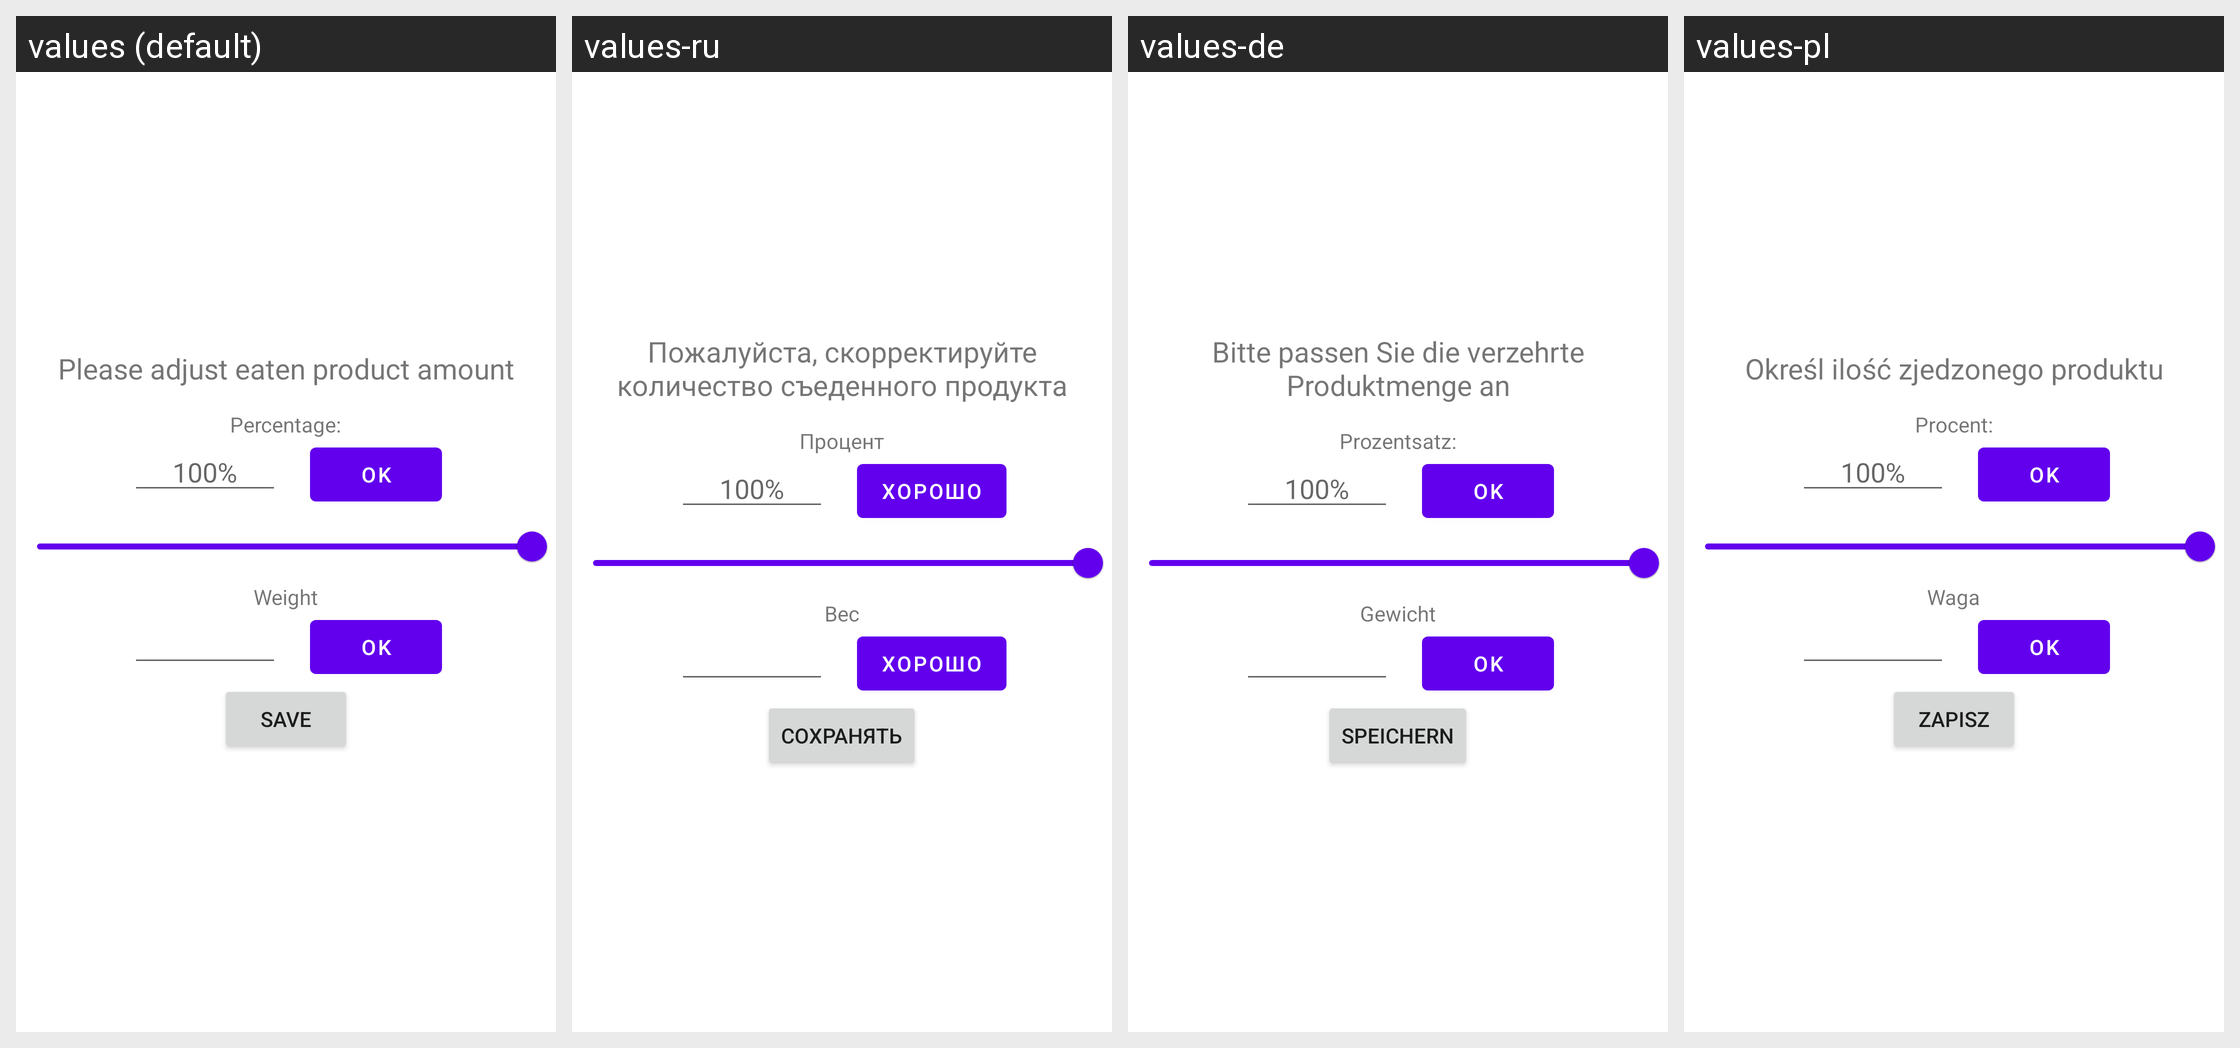

For this localized Android screen grid, give each drawn string resource with its value in every locale shown.
Android screen res/layout/custom_dialog.xml rendered under 4 locales, left to right: values (default), values-ru, values-de, values-pl. Device: Nexus 5 (rendered at 1080×1920; each locale shown at half size, 540×960, under a caption strip naming it); theme AppTheme.
Other locales in the repository, not shown: values-en.
Strings drawn on this screen, with the default value and each locale's value (text and hints the layout hard-codes, and strings that could not be matched under every locale, appear in the picture but are not listed):

adjust_eaten_product_amount
  values: Please adjust eaten product amount
  values-ru: Пожалуйста, скорректируйте количество съеденного продукта
  values-de: Bitte passen Sie die verzehrte Produktmenge an
  values-pl: Określ ilość zjedzonego produktu

percentage
  values: Percentage:
  values-ru: Процент
  values-de: Prozentsatz:
  values-pl: Procent:

_100percent
  values: 100%
  values-ru: 100%  [not translated; the default value is used]
  values-de: 100%  [not translated; the default value is used]
  values-pl: 100%  [not translated; the default value is used]

ok
  values: OK
  values-ru: Хорошо
  values-de: Ok
  values-pl: Ok

weight
  values: Weight
  values-ru: Вес
  values-de: Gewicht
  values-pl: Waga

save
  values: Save
  values-ru: Сохранять
  values-de: speichern
  values-pl: Zapisz
